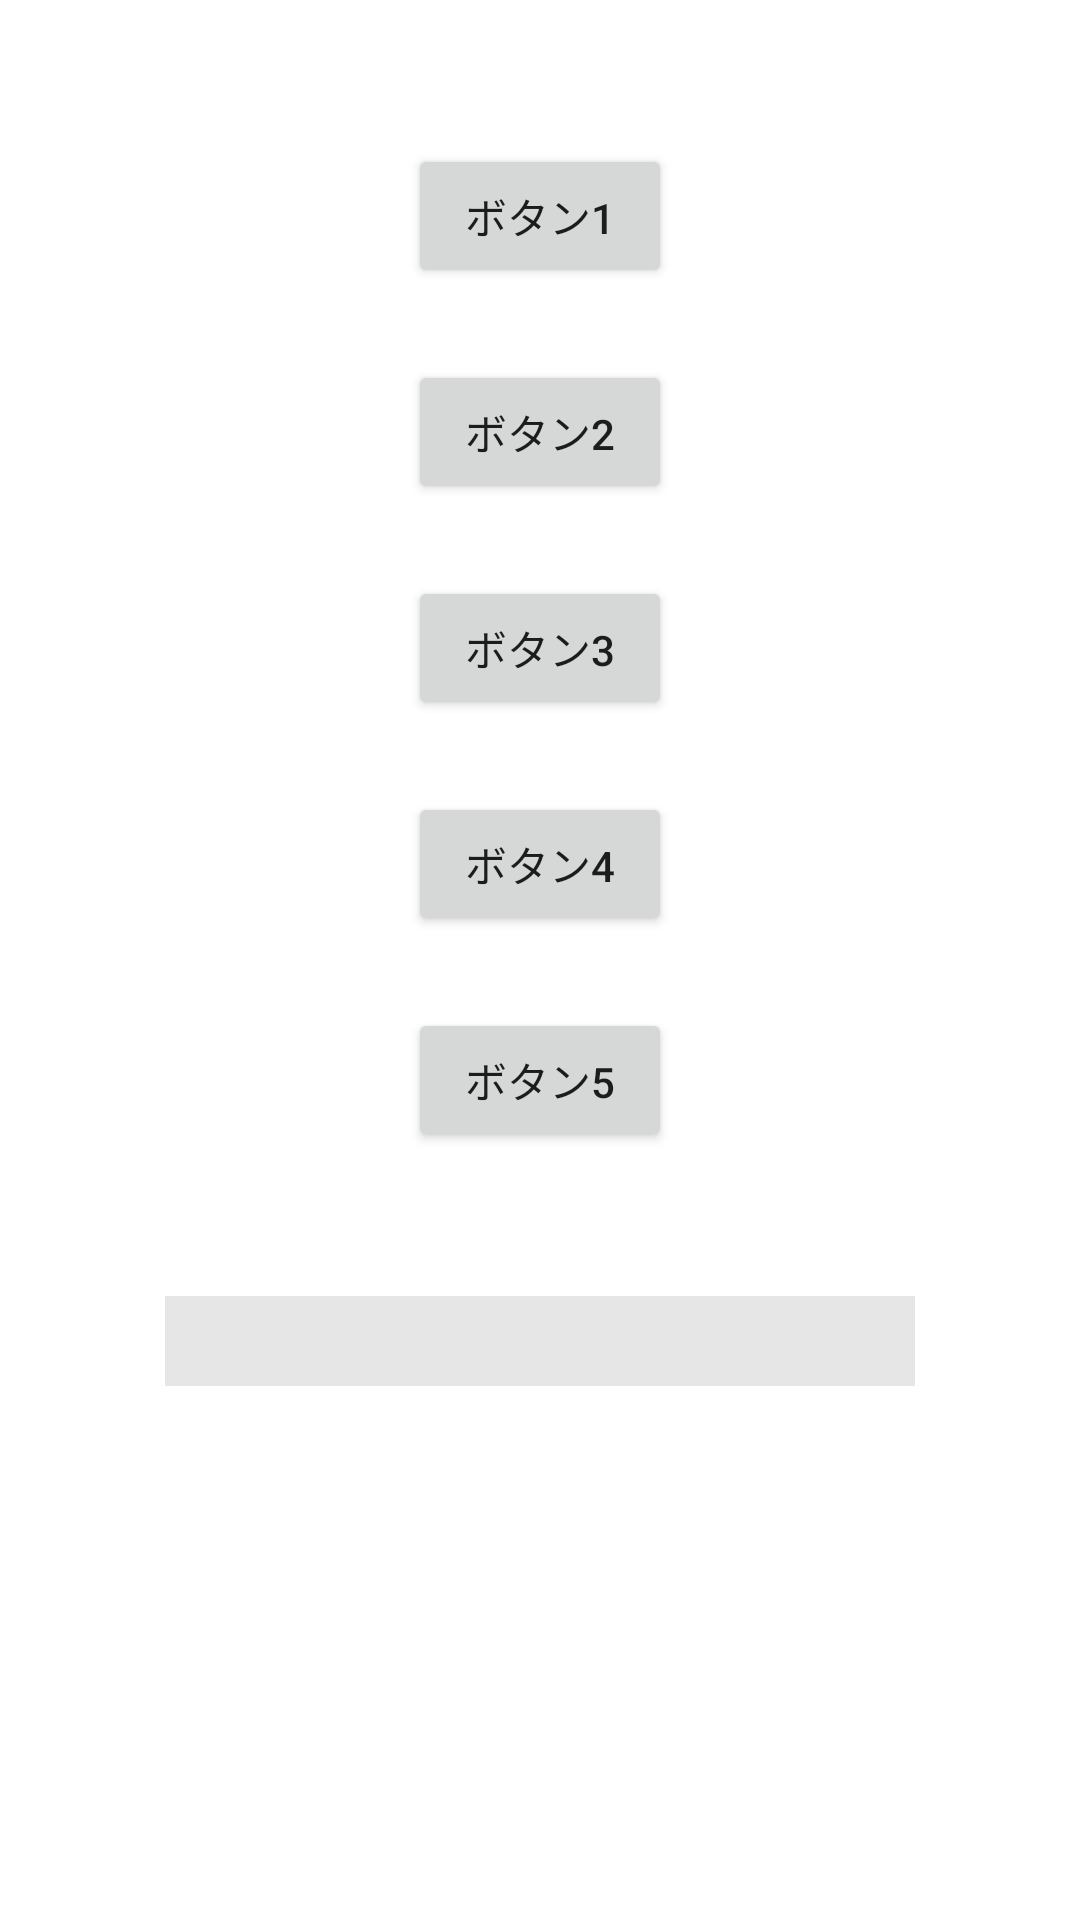

Write the Android layout XML for this screen, with the resource values it uses.
<!-- AndroidManifest.xml: activity theme Theme.MyKotlinLesson01.NoActionBar -->
<!-- res/layout/activity_main.xml -->
<?xml version="1.0" encoding="utf-8" ?>
<androidx.constraintlayout.widget.ConstraintLayout
    xmlns:android="http://schemas.android.com/apk/res/android"
    xmlns:tools="http://schemas.android.com/tools"
    xmlns:app="http://schemas.android.com/apk/res-auto"
    android:layout_width="match_parent"
    android:layout_height="match_parent"
    tools:context=".MainActivity"
    >

    <Button
        android:id="@+id/logButton"
        android:layout_width="wrap_content"
        android:layout_height="wrap_content"
        android:layout_marginTop="48dp"
        android:text="@string/log_button"
        app:layout_constraintEnd_toEndOf="parent"
        app:layout_constraintStart_toStartOf="parent"
        app:layout_constraintTop_toTopOf="parent" />

    <Button
        android:id="@+id/toastButton"
        android:layout_width="wrap_content"
        android:layout_height="wrap_content"
        android:layout_marginTop="24dp"
        android:text="@string/toast_button"
        app:layout_constraintEnd_toEndOf="parent"
        app:layout_constraintStart_toStartOf="parent"
        app:layout_constraintTop_toBottomOf="@+id/logButton"/>

    <Button
        android:id="@+id/alertDialogButton"
        android:layout_width="wrap_content"
        android:layout_height="wrap_content"
        android:layout_marginTop="24dp"
        android:text="@string/alert_dialog_button"
        app:layout_constraintEnd_toEndOf="parent"
        app:layout_constraintStart_toStartOf="parent"
        app:layout_constraintTop_toBottomOf="@+id/toastButton"/>

    <Button
        android:id="@+id/transitionButton"
        android:layout_width="wrap_content"
        android:layout_height="wrap_content"
        android:layout_marginTop="24dp"
        android:text="@string/transition_button"
        app:layout_constraintEnd_toEndOf="parent"
        app:layout_constraintStart_toStartOf="parent"
        app:layout_constraintTop_toBottomOf="@+id/alertDialogButton"/>

    <Button
        android:id="@+id/editTextViewButton"
        android:layout_width="wrap_content"
        android:layout_height="wrap_content"
        android:layout_marginTop="24dp"
        android:text="@string/edit_text_button"
        app:layout_constraintEnd_toEndOf="parent"
        app:layout_constraintStart_toStartOf="parent"
        app:layout_constraintTop_toBottomOf="@+id/transitionButton"/>

    <TextView
        android:id="@+id/textView"
        android:layout_width="250dp"
        android:layout_height="30dp"
        android:layout_marginTop="48dp"
        android:background="#E6E6E6"
        android:gravity="center"
        android:text=""
        app:layout_constraintEnd_toEndOf="parent"
        app:layout_constraintStart_toStartOf="parent"
        app:layout_constraintTop_toBottomOf="@+id/editTextViewButton" />


</androidx.constraintlayout.widget.ConstraintLayout>
<!-- resources referenced by this layout -->
<resources>
  <string name="alert_dialog_button">ボタン3</string>
  <string name="edit_text_button">ボタン5</string>
  <string name="log_button">ボタン1</string>
  <string name="toast_button">ボタン2</string>
  <string name="transition_button">ボタン4</string>
  <style name="Theme.MyKotlinLesson01.NoActionBar">
          <item name="windowActionBar">false</item>
          <item name="windowNoTitle">true</item>
      </style>
</resources>
